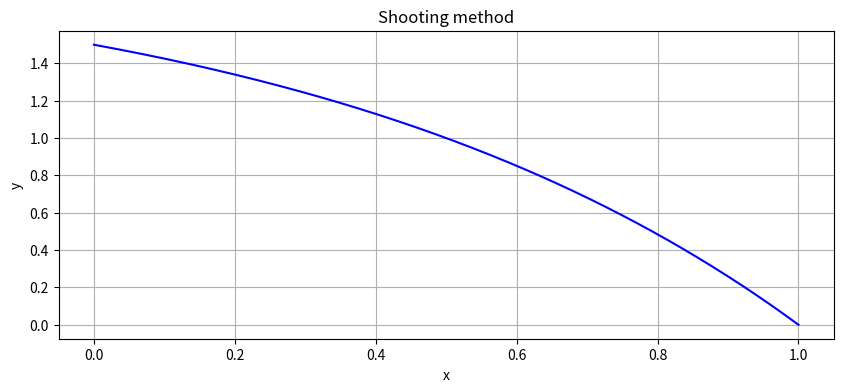

Python code for this plot: (Note: this script raises an exception after producing the figure.)
import matplotlib.pyplot as plt
import numpy as np
import scipy.optimize as op
import matplotlib.cm as cm
from scipy.integrate import odeint

Y0 = 1.5
Y1 = 0

def graph(x, y, filename, title):
    """
    Build graph
    """
    
    plt.figure(figsize=[10, 4])
    plt.plot(x, y, 'b-')
    
    plt.title(title)
    plt.grid()
    plt.xlabel('x')
    plt.ylabel('y')

    plt.savefig(filename)

def f(x,y):
    """
    ODE's right side
    """
    return np.array([y[1],-(0.5 * y[1] * y[1])/(1 - 0.5 * y[0])])

def rungekutta_iter(y, x, tau, idx):
    k1 = tau * f(x[idx], y[idx])
    k2 = tau * f(x[idx] + tau/2, y[idx] + k1/2)
    k3 = tau * f(x[idx] + tau, y[idx] - k1 + 2 * k2)
    return y[idx] + (k1 + 4 * k2 + k3) / 6

def solve_rungekutta(f,y0,x):
    """
    Solving system of ODE with Runge-Kutta method
    """
    n = len(x)
    tau = x[1] - x[0]
    y = np.zeros((n, len(y0)))
    
    y[0] = y0

    for idx in range(n-1):
        y[idx+1] = rungekutta_iter(y, x, tau, idx)

    return y

def solve_сauchy(f, Y0, alpha):
    """
    Solve Сauchy problem
    """
    y0 = np.array([Y0, alpha])

    # 0 < x <= 1
    X = 1
    # Number of points on (0,X] period
    points_num = 1001
    x = np.linspace(0, X, points_num)

    # Solve ODE
    sol = solve_rungekutta(f, y0, x)
    y = sol[:,0]
    
    # y(1,alpha)
    y_1 = y[-1]
    
    return x, sol[:,0], y_1

def solve_shooting(f, Y0, Y1, eps, alpha):
    """
    Solve problem using Shooting method
    """
    # Numerical derivation step
    h = 1e-5

    x = []
    y = []
    
    while(True):

        # Find y(1, alpha) and y(1, alpha + h)
        x, y, y_1_alpha = solve_сauchy(f, Y0, alpha)
        _, _, y_1_alpha_h = solve_сauchy(f, Y0, alpha + h)

        # F(alpha_n)
        F_alpha_n = y_1_alpha - Y1 

        # Stop if needed precision is achieved
        if abs(F_alpha_n) < eps:
            break
        
        # F(alpha_n + h)
        F_alpha_n_h = y_1_alpha_h - Y1

        # Numerical derivative
        F_alpha_n_der = (F_alpha_n_h - F_alpha_n) / h

        # Next alpha
        alpha = alpha - F_alpha_n / F_alpha_n_der

    return x, y

x, y = solve_shooting(f, Y0, Y1, 1e-6, 0.1)
graph(x, y, f"pictures/shooting.png", f"Shooting method")

def quasilin_iter_get_matrix(y, h, N):
    """
    Build matrix of the system
    """
    M = np.zeros((N + 1, N + 1))

    for i in range(N + 1):
        for j in range(N+1):

            # y_{0}^{m+1} coeff
            if i == 0:
                if j == 0:
                    M[i][j] = 1
                else:
                    M[i][j] = 0
                continue

            # y_{N}^{m+1} coeff
            if i == N:
                if j == N:
                    M[i][j] = 1
                else:
                    M[i][j] = 0
                continue
            
            # y_{k}^{m+1} coeff
            if i == j:
                deriv_sqr = pow((3 * y[i+1] - 4 * y[i] + y[i-1]) / (2 * h), 2)
                frac = 0.5 / (0.5 * y[i] - 1)
                M[i][j] = - 2 / pow(h, 2) + pow(frac, 2) * deriv_sqr

            # y_{k-1}^{m+1} coeff
            elif i - 1 == j:
                M[i][j] = 1 / pow(h,2)

            # y_{k+1}^{m+1} coeff
            elif i + 1 == j:
                M[i][j] = 1 / pow(h,2)
            
            else:
                M[i][j] = 0

    return M

def quasilin_iter_get_right_side(y, h, N, Y0, Y1):
    """
    Build right side of the system
    """
    right_side = np.zeros(N + 1)
    right_side[0] = Y0
    right_side[N] = Y1

    for i in range(1,N):
        deriv_sqr = pow((3 * y[i+1] - 4 * y[i] + y[i-1]) / (2 * h), 2)
        frac = 0.5 / (0.5 * y[i] - 1)
        right_side[i] = frac * deriv_sqr + pow(frac, 2) * deriv_sqr * y[i]

    return right_side

def quasilin_iter(y, h, N, Y0, Y1):
    """
    Iterate once using common algorithm
    """
    M = quasilin_iter_get_matrix(y, h, N)
    right_side = quasilin_iter_get_right_side(y, h, N, Y0, Y1)

    return np.linalg.solve(M, right_side)
    
def solve_quasilin(Y0, Y1, eps, h, iteration_num):
    """
    Iterate till the desired accuracy is succeded
    """
    
    # Number of points on the period [0;1]
    points_num = int(1/h)

    # First approximation
    y_prev = np.full(points_num + 1, 1)

    # Current iteration computation result
    y_cur  = np.zeros(points_num + 1)

    for iteration_idx in range(iteration_num):

        # Compute current accuracy
        y_cur = quasilin_iter(y_prev, h, points_num, Y0, Y1)
        
        # If desired accuracy is succeded, stop
        if np.max(np.abs(y_cur - y_prev)) < eps:
            break

        # Move to the next iteration
        y_prev = y_cur

    x = np.array([i * h for i in range(points_num+1)])
    return x, y_cur


x, y = solve_quasilin(Y0, Y1, 1e-3, 0.01, 100)
graph(x, y, f"pictures/quasilin.png", f"Quasilinearisation method")

